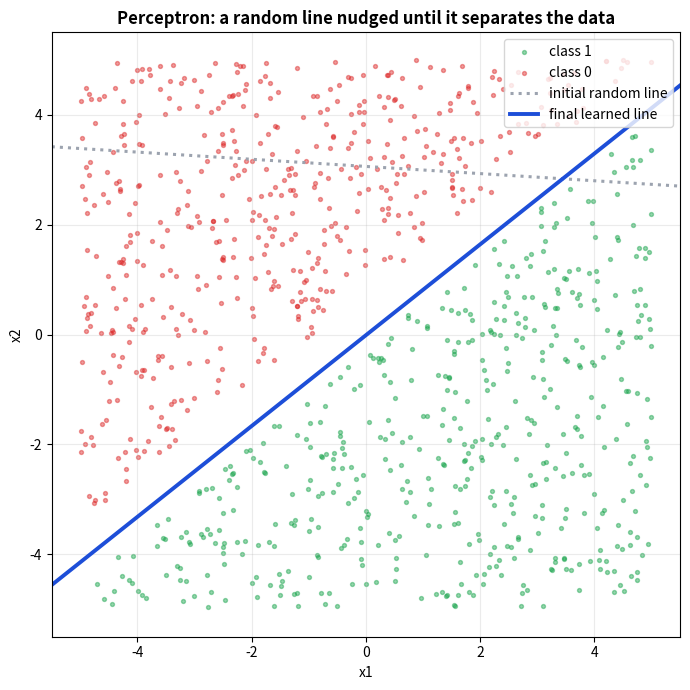
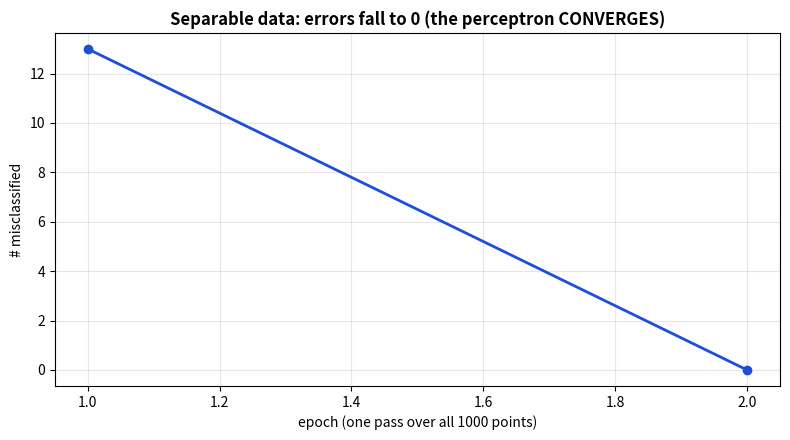
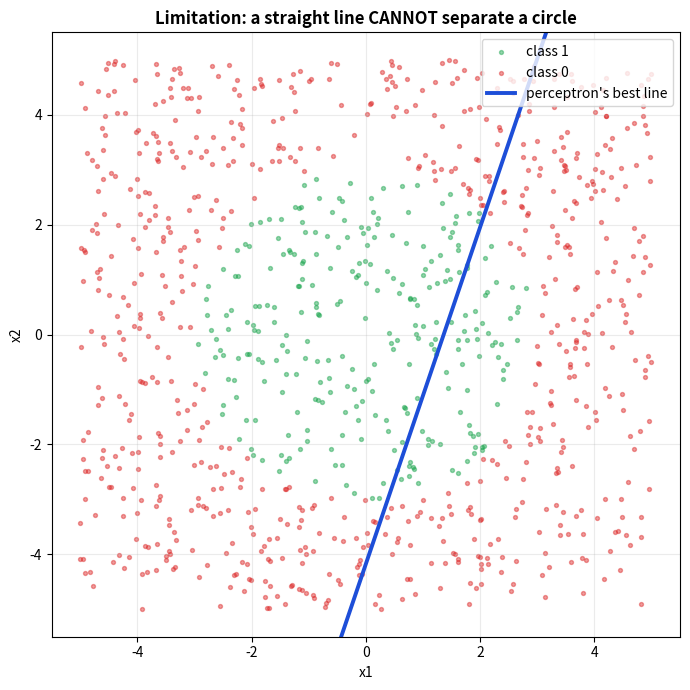
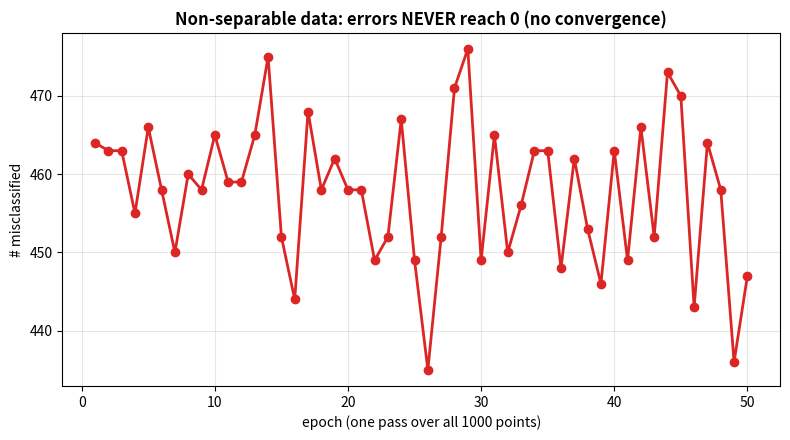

Python code for these plots, in order:
# ============================================================
# THE PERCEPTRON -- From Scratch
# ------------------------------------------------------------
# The simplest "neural network": ONE neuron that learns a single
# straight line to separate two classes. (Rosenblatt, 1958.)
#
#   Model:        z = w1*x1 + w2*x2 + b
#   Prediction:   1 if z >= 0 else 0           (a hard step)
#
#   Learning rule (the "basic formula"), applied for each point:
#       error = y_true - y_pred                (one of +1, 0, -1)
#       w1 <- w1 + lr * error * x1
#       w2 <- w2 + lr * error * x2
#       b  <- b  + lr * error
#
# We START FROM A RANDOM LINE and nudge it, point by point, until it
# separates the data. Then we show WHY it fails on data that no single
# straight line can separate -- its famous limitation.
#
# Pure Python for the algorithm; matplotlib only for the plots.
# Runs anywhere (Colab-ready). It's pure Python, so it runs on CPU.
# ============================================================

import random
import matplotlib.pyplot as plt

random.seed(42)

# ----------------------------------------------------------------
# The perceptron: model + learning rule
# ----------------------------------------------------------------
def predict(x1, x2, w1, w2, b):
    """Hard step activation: fire (1) if the weighted sum is >= 0, else 0."""
    return 1 if (w1 * x1 + w2 * x2 + b) >= 0 else 0

def train_perceptron(X, Y, epochs, lr=1.0):
    # START WITH A RANDOM LINE  (random weights + bias)
    w1, w2, b = random.uniform(-1, 1), random.uniform(-1, 1), random.uniform(-1, 1)
    snapshots = [(w1, w2, b)]      # the line after each epoch (epoch 0 = random start)
    error_history = []

    for epoch in range(1, epochs + 1):
        errors = 0
        for (x1, x2), y in zip(X, Y):
            y_pred = predict(x1, x2, w1, w2, b)
            error = y - y_pred                     # +1, 0, or -1
            if error != 0:                         # only move the line for MISTAKES
                w1 += lr * error * x1              # <-- the basic perceptron formula
                w2 += lr * error * x2
                b  += lr * error
                errors += 1
        error_history.append(errors)
        snapshots.append((w1, w2, b))
        if errors == 0:                            # perfectly separated -> stop early
            break
    return (w1, w2, b), snapshots, error_history

# ----------------------------------------------------------------
# Datasets (1000 points, 2 columns each)
# ----------------------------------------------------------------
def make_separable(n):
    """1000 LINEARLY SEPARABLE points: labelled by a true straight line,
    with a small margin gap so the two classes don't touch."""
    X, Y = [], []
    while len(Y) < n:
        x1, x2 = random.uniform(-5, 5), random.uniform(-5, 5)
        s = 1.0 * x1 - 1.2 * x2 + 0.3              # the hidden "true" boundary
        if abs(s) < 0.6:                            # skip the margin -> clean gap
            continue
        X.append((x1, x2))
        Y.append(1 if s > 0 else 0)
    return X, Y

def make_circle(n):
    """1000 NON-linearly-separable points: inside a circle = 1, outside = 0.
    No straight line can separate the inside of a circle from the outside."""
    X, Y = [], []
    for _ in range(n):
        x1, x2 = random.uniform(-5, 5), random.uniform(-5, 5)
        X.append((x1, x2))
        Y.append(1 if (x1 * x1 + x2 * x2) < 9.0 else 0)   # radius 3
    return X, Y

# ----------------------------------------------------------------
# Plot helpers
# ----------------------------------------------------------------
def scatter_classes(ax, X, Y):
    c1 = [p for p, l in zip(X, Y) if l == 1]
    c0 = [p for p, l in zip(X, Y) if l == 0]
    ax.scatter([p[0] for p in c1], [p[1] for p in c1], s=8, c="#16a34a", alpha=0.45, label="class 1")
    ax.scatter([p[0] for p in c0], [p[1] for p in c0], s=8, c="#dc2626", alpha=0.45, label="class 0")

def line_xy(w1, w2, b, x_min, x_max):
    """Points of the boundary w1*x1 + w2*x2 + b = 0  ->  x2 = -(w1*x1 + b)/w2."""
    if abs(w2) < 1e-9:
        w2 = 1e-9
    return [x_min, x_max], [-(w1 * x_min + b) / w2, -(w1 * x_max + b) / w2]

# ================================================================
# PART 1 -- Linearly separable: the line MOVES until it separates
# ================================================================
N = 1000
Xs, Ys = make_separable(N)
(w1, w2, b), snaps, errs = train_perceptron(Xs, Ys, epochs=50, lr=1.0)

print("=" * 60)
print("  PART 1: PERCEPTRON ON LINEARLY SEPARABLE DATA")
print(f"  {N} points | started from a random line")
print("=" * 60)
for e, n_err in enumerate(errs, 1):
    print(f"  Epoch {e:>2}: {n_err:>4} misclassified")
if errs[-1] == 0:
    print(f"\n  CONVERGED in {len(errs)} epochs -> found a separating line.")
print(f"  Final line:  {w1:.3f}*x1 + {w2:.3f}*x2 + {b:.3f} = 0")

LIM = (-5.5, 5.5)

# Plot 1: the line moving from random start to final separator
fig, ax = plt.subplots(figsize=(7, 7))
scatter_classes(ax, Xs, Ys)
xi, yi = line_xy(*snaps[0], *LIM)
ax.plot(xi, yi, color="#9ca3af", linestyle=":", linewidth=2.2, label="initial random line")
for k in {max(1, len(snaps) // 4), len(snaps) // 2, max(1, len(snaps) - 2)}:
    xm, ym = line_xy(*snaps[k], *LIM)
    ax.plot(xm, ym, color="#60a5fa", linewidth=1.0, alpha=0.7)
xf, yf = line_xy(*snaps[-1], *LIM)
ax.plot(xf, yf, color="#1d4ed8", linewidth=2.8, label="final learned line")
ax.set_xlim(*LIM); ax.set_ylim(*LIM)
ax.set_xlabel("x1"); ax.set_ylabel("x2")
ax.set_title("Perceptron: a random line nudged until it separates the data", fontweight="bold")
ax.legend(loc="upper right"); ax.grid(alpha=0.25)
plt.tight_layout(); plt.show()

# Plot 2: misclassifications per epoch -> falls to 0
plt.figure(figsize=(8, 4.5))
plt.plot(range(1, len(errs) + 1), errs, "o-", color="#1d4ed8", linewidth=2)
plt.xlabel("epoch (one pass over all 1000 points)")
plt.ylabel("# misclassified")
plt.title("Separable data: errors fall to 0 (the perceptron CONVERGES)", fontweight="bold")
plt.grid(alpha=0.3); plt.tight_layout(); plt.show()

# ================================================================
# PART 2 -- The limitation: a circle (no line can separate it)
# ================================================================
Xc, Yc = make_circle(N)
(_, _, _), snaps_c, errs_c = train_perceptron(Xc, Yc, epochs=50, lr=1.0)

print(f"\n{'=' * 60}")
print("  PART 2: PERCEPTRON ON NON-SEPARABLE DATA (a circle)")
print("=" * 60)
print(f"  Best (lowest) error over {len(errs_c)} epochs: {min(errs_c)} / {N}")
print(f"  Final error: {errs_c[-1]} / {N}  -> NEVER reaches 0 (no line can do it).")

# Plot 3: the circle data + the perceptron's hopeless final line
fig, ax = plt.subplots(figsize=(7, 7))
scatter_classes(ax, Xc, Yc)
xf, yf = line_xy(*snaps_c[-1], *LIM)
ax.plot(xf, yf, color="#1d4ed8", linewidth=2.8, label="perceptron's best line")
ax.set_xlim(*LIM); ax.set_ylim(*LIM)
ax.set_xlabel("x1"); ax.set_ylabel("x2")
ax.set_title("Limitation: a straight line CANNOT separate a circle", fontweight="bold")
ax.legend(loc="upper right"); ax.grid(alpha=0.25)
plt.tight_layout(); plt.show()

# Plot 4: errors per epoch -> never reaches 0, just oscillates
plt.figure(figsize=(8, 4.5))
plt.plot(range(1, len(errs_c) + 1), errs_c, "o-", color="#dc2626", linewidth=2)
plt.xlabel("epoch (one pass over all 1000 points)")
plt.ylabel("# misclassified")
plt.title("Non-separable data: errors NEVER reach 0 (no convergence)", fontweight="bold")
plt.grid(alpha=0.3); plt.tight_layout(); plt.show()
